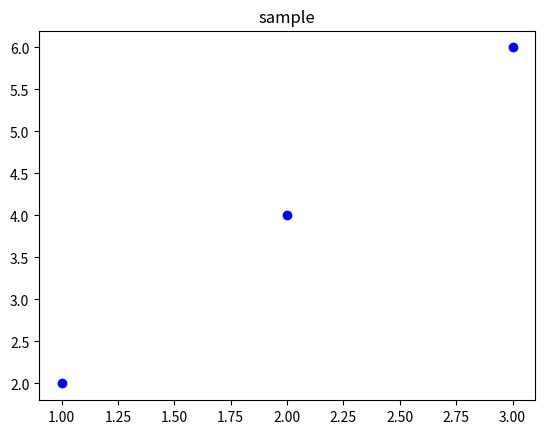

Write Python code to recreate this figure.
#!/usr/bin/python

import matplotlib.pyplot as plt

x = [1,2,3]
y = [2,4,6]

fig = plt.figure()

ax = fig.add_subplot(1,1,1)

ax.scatter(x,y,color = 'b', label = 'test')

ax.set_title("sample")

plt.show()
